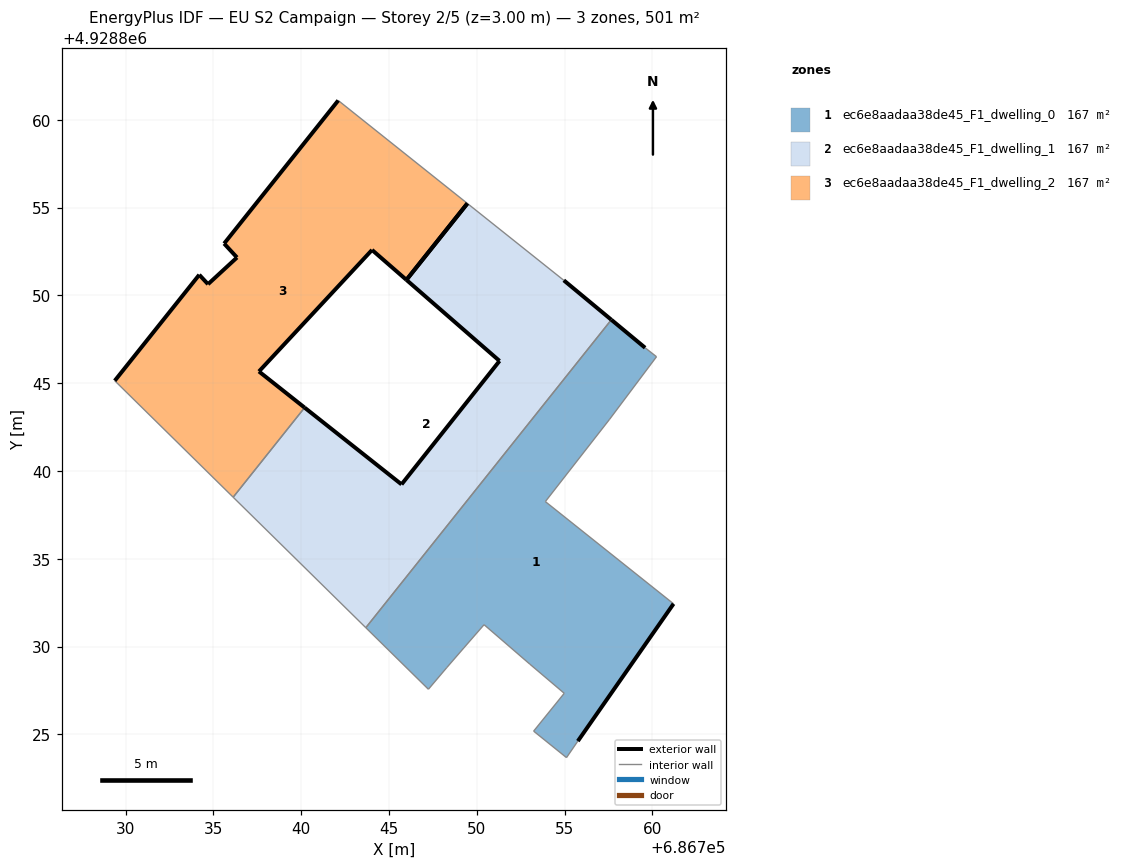
=== STOREY PLAN SPEC (per zone: floor XY polygon, exterior-wall plan segments, windows/doors) ===
zone 1: ec6e8aadaa38de45_F1_dwelling_0  (166.9 m²)
  floor: (686755.75, 4928824.62) (686761.20, 4928832.44) (686753.90, 4928838.26) (686757.56, 4928842.95) (686760.23, 4928846.51) (686759.58, 4928847.02) (686757.66, 4928848.61) (686743.68, 4928831.08) (686747.24, 4928827.57) (686748.29, 4928828.81) (686749.26, 4928829.93) (686750.41, 4928831.25) (686753.02, 4928829.00) (686754.98, 4928827.34) (686753.23, 4928825.19) (686755.10, 4928823.68)
  exterior wall: (686761.20, 4928832.44) – (686755.75, 4928824.62)  [9.5 m]
  exterior wall: (686757.66, 4928848.61) – (686759.58, 4928847.02)  [2.5 m]
  interior walls: 14
zone 2: ec6e8aadaa38de45_F1_dwelling_1  (166.9 m²)
  floor: (686743.68, 4928831.08) (686757.66, 4928848.61) (686754.95, 4928850.86) (686749.46, 4928855.24) (686745.99, 4928850.88) (686751.29, 4928846.27) (686745.71, 4928839.24) (686740.19, 4928843.61) (686736.12, 4928838.51)
  exterior wall: (686740.19, 4928843.61) – (686745.71, 4928839.24)  [7.0 m]
  exterior wall: (686745.71, 4928839.24) – (686751.29, 4928846.27)  [9.0 m]
  exterior wall: (686751.29, 4928846.27) – (686745.99, 4928850.88)  [7.0 m]
  exterior wall: (686754.95, 4928850.86) – (686757.66, 4928848.61)  [3.5 m]
  exterior wall: (686745.99, 4928850.88) – (686749.46, 4928855.24)  [5.6 m]
  interior walls: 4
zone 3: ec6e8aadaa38de45_F1_dwelling_2  (166.9 m²)
  floor: (686740.19, 4928843.61) (686737.59, 4928845.67) (686744.03, 4928852.59) (686745.99, 4928850.88) (686749.46, 4928855.24) (686742.11, 4928861.10) (686735.61, 4928852.95) (686736.34, 4928852.16) (686734.69, 4928850.64) (686734.19, 4928851.17) (686729.38, 4928845.14) (686736.12, 4928838.51)
  exterior wall: (686744.03, 4928852.59) – (686737.59, 4928845.67)  [9.5 m]
  exterior wall: (686737.59, 4928845.67) – (686740.19, 4928843.61)  [3.3 m]
  exterior wall: (686729.38, 4928845.14) – (686734.19, 4928851.17)  [7.7 m]
  exterior wall: (686734.19, 4928851.17) – (686734.69, 4928850.64)  [0.7 m]
  exterior wall: (686734.69, 4928850.64) – (686736.34, 4928852.16)  [2.2 m]
  exterior wall: (686736.34, 4928852.16) – (686735.61, 4928852.95)  [1.1 m]
  exterior wall: (686735.61, 4928852.95) – (686742.11, 4928861.10)  [10.4 m]
  exterior wall: (686745.99, 4928850.88) – (686744.03, 4928852.59)  [2.6 m]
  exterior wall: (686749.46, 4928855.24) – (686745.99, 4928850.88)  [5.6 m]
  interior walls: 3

=== DERIVED (storey summary) ===
Building: EU S2 Campaign
Storey: 2 of 5  (floor level z = 3.00 m)
Storey gross floor area: 500.7 m²
Zones on this storey: 3
  - ec6e8aadaa38de45_F1_dwelling_0: floor 166.9 m²; exterior wall 12.0 m (36.1 m²); WWR 0.0%
  - ec6e8aadaa38de45_F1_dwelling_1: floor 166.9 m²; exterior wall 32.1 m (96.4 m²); WWR 0.0%
  - ec6e8aadaa38de45_F1_dwelling_2: floor 166.9 m²; exterior wall 43.1 m (129.4 m²); WWR 0.0%
Zone adjacency (shared interzone walls):
  - ec6e8aadaa38de45_F1_dwelling_0 ↔ ec6e8aadaa38de45_F1_dwelling_1
  - ec6e8aadaa38de45_F1_dwelling_1 ↔ ec6e8aadaa38de45_F1_dwelling_2